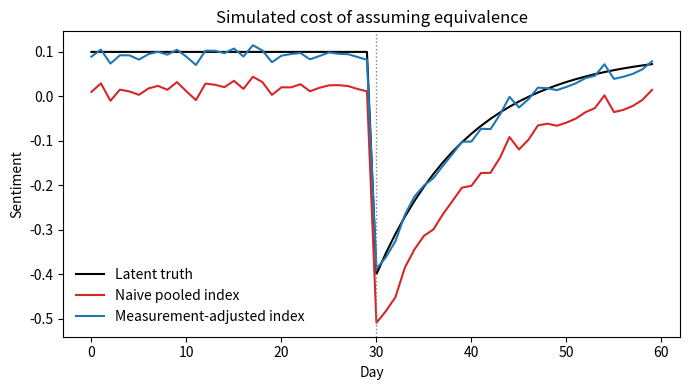

Write the Python code that produced this figure.
#!/usr/bin/env python3
"""Simulation study of Section 7: the cost of assuming cross-platform
measurement equivalence, with known ground truth. Needs no collected data.

The generating parameters below are the fixed values used for every result
reported in the paper. They were fixed before any replication was run and
illustrate the mechanism; they are not calibrated to any corpus.

Design. A latent daily sentiment series theta_t (common truth) reacts to an
anchor event with a known negative shift and recovers gradually. Four
platforms observe theta_t through platform-specific measurement: each post
expresses y = theta + affordance bias + noise, discretised by
platform-specific thresholds into negative / neutral / positive. Platform
volume shares also drift over time. Two indices are computed daily:

  NAIVE     the pooled mean of coded values across platforms;
  ADJUSTED  each platform's latent value estimated by inverting that
            platform's known measurement function, pooled with daily
            volume weights.

The adjusted index uses the TRUE measurement functions (an oracle); in an
application those functions would be estimated, and estimation error would
cost the adjusted index some of its advantage.

Reproduce the paper (Section 7 and Figure 1):

    python simulation_study.py --seed 20261201 --replications 500

Other scenarios used in Section 7 are run by sensitivity.py.
"""
import argparse
import numpy as np
import matplotlib
matplotlib.use("Agg")
import matplotlib.pyplot as plt

# Labels are mnemonic only; these constructed measurement functions
# assert nothing about the real platforms.
PLATFORMS = {
    #            bias   thr_lo  thr_hi  base_n  drift(per day)
    "twitter":  (-0.15, -0.20,  0.25,   3000,   -8.0),   # negative-leaning, loses share
    "reddit":   (-0.05, -0.35,  0.35,   1200,   +2.0),
    "youtube":  (+0.10, -0.30,  0.20,    900,   +1.0),   # positive-leaning thresholds
    "quora":    (+0.20, -0.10,  0.45,    150,    0.0),   # strongly positive-leaning, tiny
}
DAYS = 60
EVENT_DAY = 30
EVENT_SHIFT = -0.5   # true latent shift at the event
NOISE_SD = 0.6
BASELINE = 0.1       # pre-event latent sentiment


def homogeneous(platforms):
    """Every platform shares one unbiased, symmetric measurement function;
    volumes and drift are unchanged."""
    return {p: (0.0, -0.3, 0.3, n, d) for p, (_, _, _, n, d) in platforms.items()}


def scaled(platforms, k):
    """Scale the spread between platforms' measurement functions by k
    (k = 0 gives the homogeneous case, k = 1 the published one)."""
    return {p: (b * k, -0.3 + (lo + 0.3) * k, 0.3 + (hi - 0.3) * k, n, d)
            for p, (b, lo, hi, n, d) in platforms.items()}


def code(y, lo, hi):
    return np.where(y < lo, -1, np.where(y > hi, 1, 0))


def inversion_curve(bias, lo, hi, rng, grid_n=301, draws=6000):
    """Expected coded value as a function of the latent value, for one
    platform's known measurement function. Computed once per platform."""
    grid = np.linspace(-1.5, 1.5, grid_n)
    eps = rng.normal(0, NOISE_SD, draws)
    expect = np.array([code(g + bias + eps, lo, hi).mean() for g in grid])
    return grid, expect


def inversion_curves(platforms):
    crng = np.random.default_rng(12345)
    return {p: inversion_curve(b, lo, hi, crng)
            for p, (b, lo, hi, _, _) in platforms.items()}


def shift(series):
    """Event shift: mean of the ten days after the event minus the ten before."""
    return series[EVENT_DAY:EVENT_DAY + 10].mean() - series[EVENT_DAY - 10:EVENT_DAY].mean()


def run(seed, curves=None, platforms=None, baseline=BASELINE):
    platforms = PLATFORMS if platforms is None else platforms
    rng = np.random.default_rng(seed)
    theta = baseline * np.ones(DAYS)
    theta[EVENT_DAY:] += EVENT_SHIFT * np.exp(-np.arange(DAYS - EVENT_DAY) / 10.0)
    if curves is None:
        curves = inversion_curves(platforms)

    naive_num = np.zeros(DAYS); naive_den = np.zeros(DAYS)
    adj_est = np.zeros((len(platforms), DAYS)); adj_w = np.zeros((len(platforms), DAYS))
    for k, (p, (bias, lo, hi, n0, drift)) in enumerate(platforms.items()):
        grid, expect = curves[p]
        for t in range(DAYS):
            n = max(30, int(n0 + drift * t))
            y = theta[t] + bias + rng.normal(0, NOISE_SD, n)
            c = code(y, lo, hi)
            naive_num[t] += c.sum(); naive_den[t] += n
            adj_est[k, t] = grid[np.abs(expect - c.mean()).argmin()]
            adj_w[k, t] = n
    naive = naive_num / naive_den
    adjusted = (adj_est * adj_w).sum(0) / adj_w.sum(0)

    flips_naive = int(((naive > 0) != (theta > 0)).sum())
    flips_adj = int(((adjusted > 0) != (theta > 0)).sum())
    return dict(theta=theta, naive=naive, adjusted=adjusted,
                true_shift=shift(theta), naive_shift=shift(naive),
                adjusted_shift=shift(adjusted),
                flips_naive=flips_naive, flips_adjusted=flips_adj)


def replicate(base_seed, reps, platforms=None, baseline=BASELINE):
    platforms = PLATFORMS if platforms is None else platforms
    curves = inversion_curves(platforms)
    out = [run(base_seed + r, curves, platforms, baseline) for r in range(reps)]
    return dict(
        true_shift=out[-1]["true_shift"],
        naive_bias=np.array([o["naive_shift"] - o["true_shift"] for o in out]),
        adjusted_bias=np.array([o["adjusted_shift"] - o["true_shift"] for o in out]),
        flips_naive=np.array([o["flips_naive"] for o in out]),
        flips_adjusted=np.array([o["flips_adjusted"] for o in out]),
    )


def ci(x):
    return np.percentile(x, [2.5, 97.5])


def report(base_seed, reps):
    r = replicate(base_seed, reps)
    nb, ab, fn, fa = r["naive_bias"], r["adjusted_bias"], r["flips_naive"], r["flips_adjusted"]
    print(f"replications             : {reps} (seeds {base_seed} to {base_seed + reps - 1})")
    print(f"true event shift         : {r['true_shift']:+.3f}")
    print(f"naive shift bias         : mean {nb.mean():+.4f}  95% [{ci(nb)[0]:+.4f}, {ci(nb)[1]:+.4f}]")
    print(f"adjusted shift bias      : mean {ab.mean():+.4f}  95% [{ci(ab)[0]:+.4f}, {ci(ab)[1]:+.4f}]")
    print(f"naive wrong-sign days    : mean {fn.mean():.1f} of {DAYS}  95% [{ci(fn)[0]:.0f}, {ci(fn)[1]:.0f}]")
    print(f"adjusted wrong-sign days : mean {fa.mean():.1f} of {DAYS}  95% [{ci(fa)[0]:.0f}, {ci(fa)[1]:.0f}]")


def plot(seed, outfile="fig_simulation_demo.png"):
    r = run(seed)
    print(f"single run seed {seed}: true {r['true_shift']:+.3f}, naive {r['naive_shift']:+.3f}, "
          f"adjusted {r['adjusted_shift']:+.3f}, wrong-sign days naive {r['flips_naive']}, "
          f"adjusted {r['flips_adjusted']}")
    fig, ax = plt.subplots(figsize=(7, 4))
    ax.plot(r["theta"], color="black", label="Latent truth")
    ax.plot(r["naive"], color="#d62728", label="Naive pooled index")
    ax.plot(r["adjusted"], color="#1f77b4", label="Measurement-adjusted index")
    ax.axvline(EVENT_DAY, color="grey", linestyle=":", linewidth=1)
    ax.set_xlabel("Day"); ax.set_ylabel("Sentiment"); ax.legend(frameon=False)
    ax.set_title("Simulated cost of assuming equivalence")
    fig.tight_layout(); fig.savefig(outfile, dpi=200)
    print(f"figure: {outfile}")


if __name__ == "__main__":
    ap = argparse.ArgumentParser(description=__doc__.split("\n\n")[0])
    ap.add_argument("--seed", type=int, default=20261201)
    ap.add_argument("--replications", type=int, default=0,
                    help="number of replications (seeds seed, seed+1, ...); 0 skips them")
    a = ap.parse_args()
    if a.replications:
        report(a.seed, a.replications)
    plot(a.seed)
